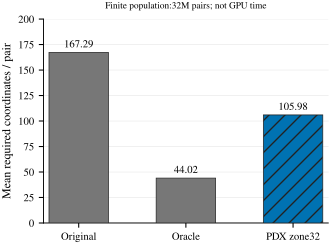

The table this chart was drawn from, first rows:
method, Mean required coordinates / pair
Original, 167.3
Oracle, 44.02
PDX zone32, 106
